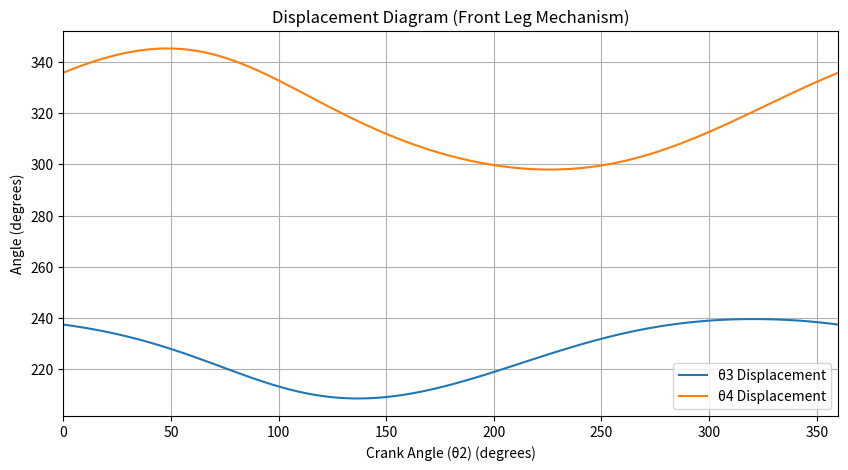
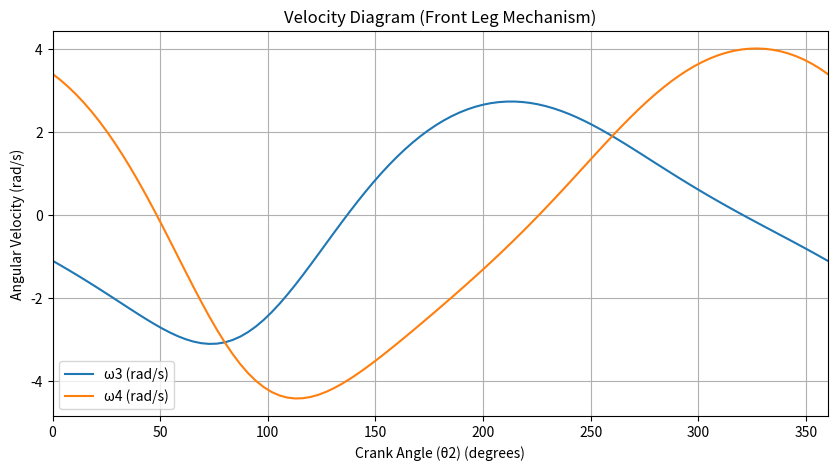
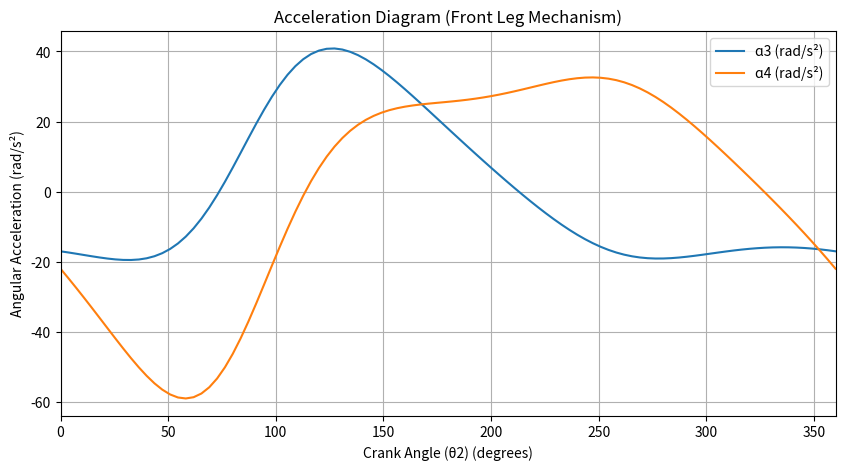

Reproduce these figures in Python, in order.
import numpy as np
import matplotlib.pyplot as plt
from scipy.optimize import fsolve

#link lengths (in mm)
l1 = 85  
l2 = 20   
l3 = 75   
l4 = 50   

#angular velocity of the crank (rad/s)
omega2 = 10  #assumming omega2 to be 10, for analysis
alpha2 = 0  #constant omega2

#inclination angle of front mechanism's fixed link
beta1 = np.radians(80)  

#initialize arrays for storing results
theta2_vals = np.linspace(0, 2*np.pi, 100)  #crank angles from 0 to 360 degrees
theta3_vals = []
theta4_vals = []
omega3_vals = []
omega4_vals = []
alpha3_vals = []
alpha4_vals = []

#function to solve displacement equations
def equations(vars, theta2, l2, l3, l4,l1, beta):
    theta3, theta4 = vars
    eq1 = l2 * np.cos(theta2) - l3 * np.cos(theta3) - l4 * np.cos(theta4) - l1 * np.cos(beta)
    eq2 = l2 * np.sin(theta2) - l3 * np.sin(theta3) - l4 * np.sin(theta4) - l1 * np.sin(beta)
    return [eq1, eq2]

#function to solve acceleration equations
def compute_equations(vars1, l2, l3, l4, theta2, theta3, theta4, omega2, omega3, omega4,alpha2):
    alpha3, alpha4 = vars1
    acc1 = -l4 * (np.cos(theta4) * omega4**2 + alpha4 * np.sin(theta4)) - \
           l3 * (np.cos(theta3) * omega3**2 + alpha3 * np.sin(theta3)) + \
           l2 * (np.cos(theta2) * omega2**2 + alpha2 * np.sin(theta2))
    
    acc2 = l4 * (-np.sin(theta4) * omega4**2 + np.cos(theta4) * alpha4) + \
           l3 * (-np.sin(theta3) * omega3**2 + np.cos(theta3) * alpha3) - \
           l2 * (-np.sin(theta2) * omega2**2 + np.cos(theta2) * alpha2)
    
    return [acc1, acc2]

#loop through crank angles
for theta2 in theta2_vals:
    #displacement analysis
    initial_guess = [np.radians(190), np.radians(280)]
    theta3, theta4 = fsolve(equations, initial_guess, args=(theta2, l2, l3, l4,l1, beta1))
    theta3_vals.append(theta3)
    theta4_vals.append(theta4)

    #velocity analysis
    omega3 = (l2 * omega2 * np.sin(theta2 - theta4)) / (l3 * np.sin(theta3 - theta4))
    omega4 = (l2 * omega2 * np.sin(theta2 - theta3)) / (l4 * np.sin(theta4 - theta3))
    
    omega3_vals.append(omega3)
    omega4_vals.append(omega4)

    #acceleration analysis
    ini_guess_acc = [15, 20]
    alpha3, alpha4 = fsolve(compute_equations, ini_guess_acc, args=(l2, l3, l4, theta2, theta3, theta4, omega2, omega3, omega4,alpha2))
    
    alpha3_vals.append(alpha3)
    alpha4_vals.append(alpha4)

#convert angles to degrees for plotting
theta2_vals_deg = np.degrees(theta2_vals)
theta3_vals_deg = np.degrees(theta3_vals)
theta4_vals_deg = np.degrees(theta4_vals)

#plot displacement diagram
plt.figure(figsize=(10, 5))
plt.plot(theta2_vals_deg, theta3_vals_deg, label='θ3 Displacement')
plt.plot(theta2_vals_deg, theta4_vals_deg, label='θ4 Displacement')
plt.xlim(0,360)
plt.xlabel("Crank Angle (θ2) (degrees)")
plt.ylabel("Angle (degrees)")
plt.title("Displacement Diagram (Front Leg Mechanism)")
plt.legend()
plt.grid()
plt.savefig('mech1_dis.png', format='png')
plt.show()

#plot velocity diagram
plt.figure(figsize=(10, 5))
plt.plot(theta2_vals_deg, omega3_vals, label='ω3 (rad/s)')
plt.plot(theta2_vals_deg, omega4_vals, label='ω4 (rad/s)')
plt.xlim(0,360)
plt.xlabel("Crank Angle (θ2) (degrees)")
plt.ylabel("Angular Velocity (rad/s)")
plt.title("Velocity Diagram (Front Leg Mechanism)")
plt.legend()
plt.grid()
plt.savefig('mech1_vel.png', format='png')
plt.show()

#plot acceleration diagram 
plt.figure(figsize=(10, 5))
plt.plot(theta2_vals_deg, alpha3_vals, label='ɑ3 (rad/s²)')
plt.plot(theta2_vals_deg, alpha4_vals, label='ɑ4 (rad/s²)')
plt.xlim(0,360)
plt.xlabel("Crank Angle (θ2) (degrees)")
plt.ylabel("Angular Acceleration (rad/s²)")
plt.title("Acceleration Diagram (Front Leg Mechanism)")
plt.legend()
plt.grid()
plt.savefig('mech1_acc.png', format='png')
plt.show()
